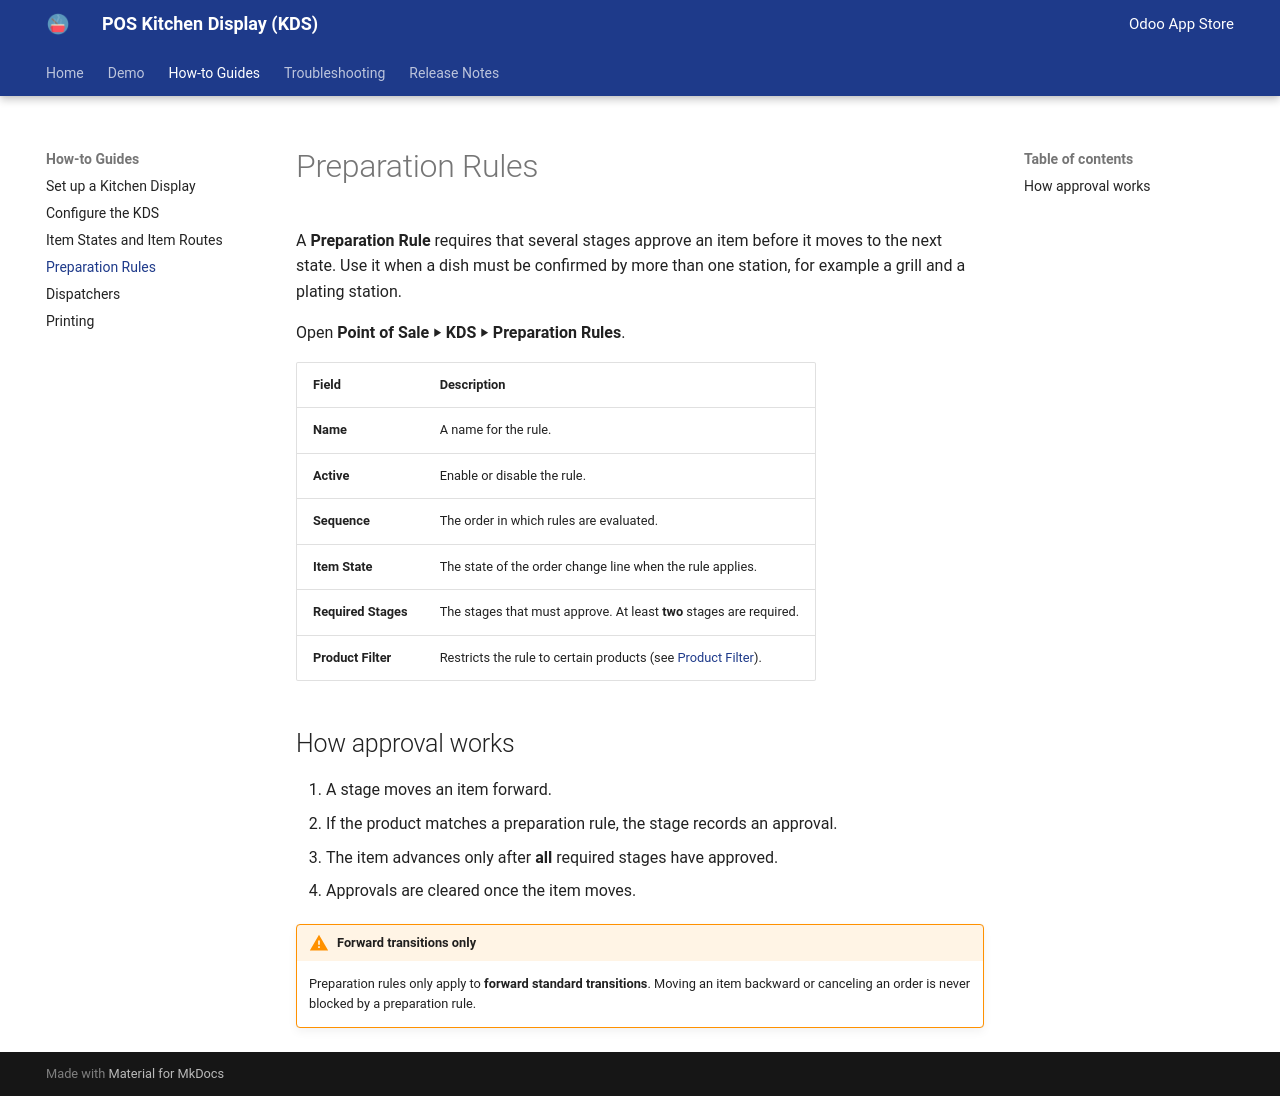

repository: abichinger/odoo_aks_docs · page: 19.0/guide/prep-rules/index.html · generator: mkdocs

# Preparation Rules

A **Preparation Rule** requires that several stages approve an item before it moves to
the next state. Use it when a dish must be confirmed by more than one station, for
example a grill and a plating station.

Open **Point of Sale ‣ KDS ‣ Preparation Rules**.

| Field | Description |
| --- | --- |
| **Name** | A name for the rule. |
| **Active** | Enable or disable the rule. |
| **Sequence** | The order in which rules are evaluated. |
| **Item State** | The state of the order change line when the rule applies. |
| **Required Stages** | The stages that must approve. At least **two** stages are required. |
| **Product Filter** | Restricts the rule to certain products (see [Product Filter](item-states-routes.md#product-filter)). |

## How approval works

1. A stage moves an item forward.
2. If the product matches a preparation rule, the stage records an approval.
3. The item advances only after **all** required stages have approved.
4. Approvals are cleared once the item moves.

!!! warning "Forward transitions only"

    Preparation rules only apply to **forward standard transitions**. Moving an item
    backward or canceling an order is never blocked by a preparation rule.

<!-- ![Preparation Rule form](../assets/screenshots/prep-rule-form.png)
*Screenshot placeholder: Preparation Rule with required stages and product filter.* -->
